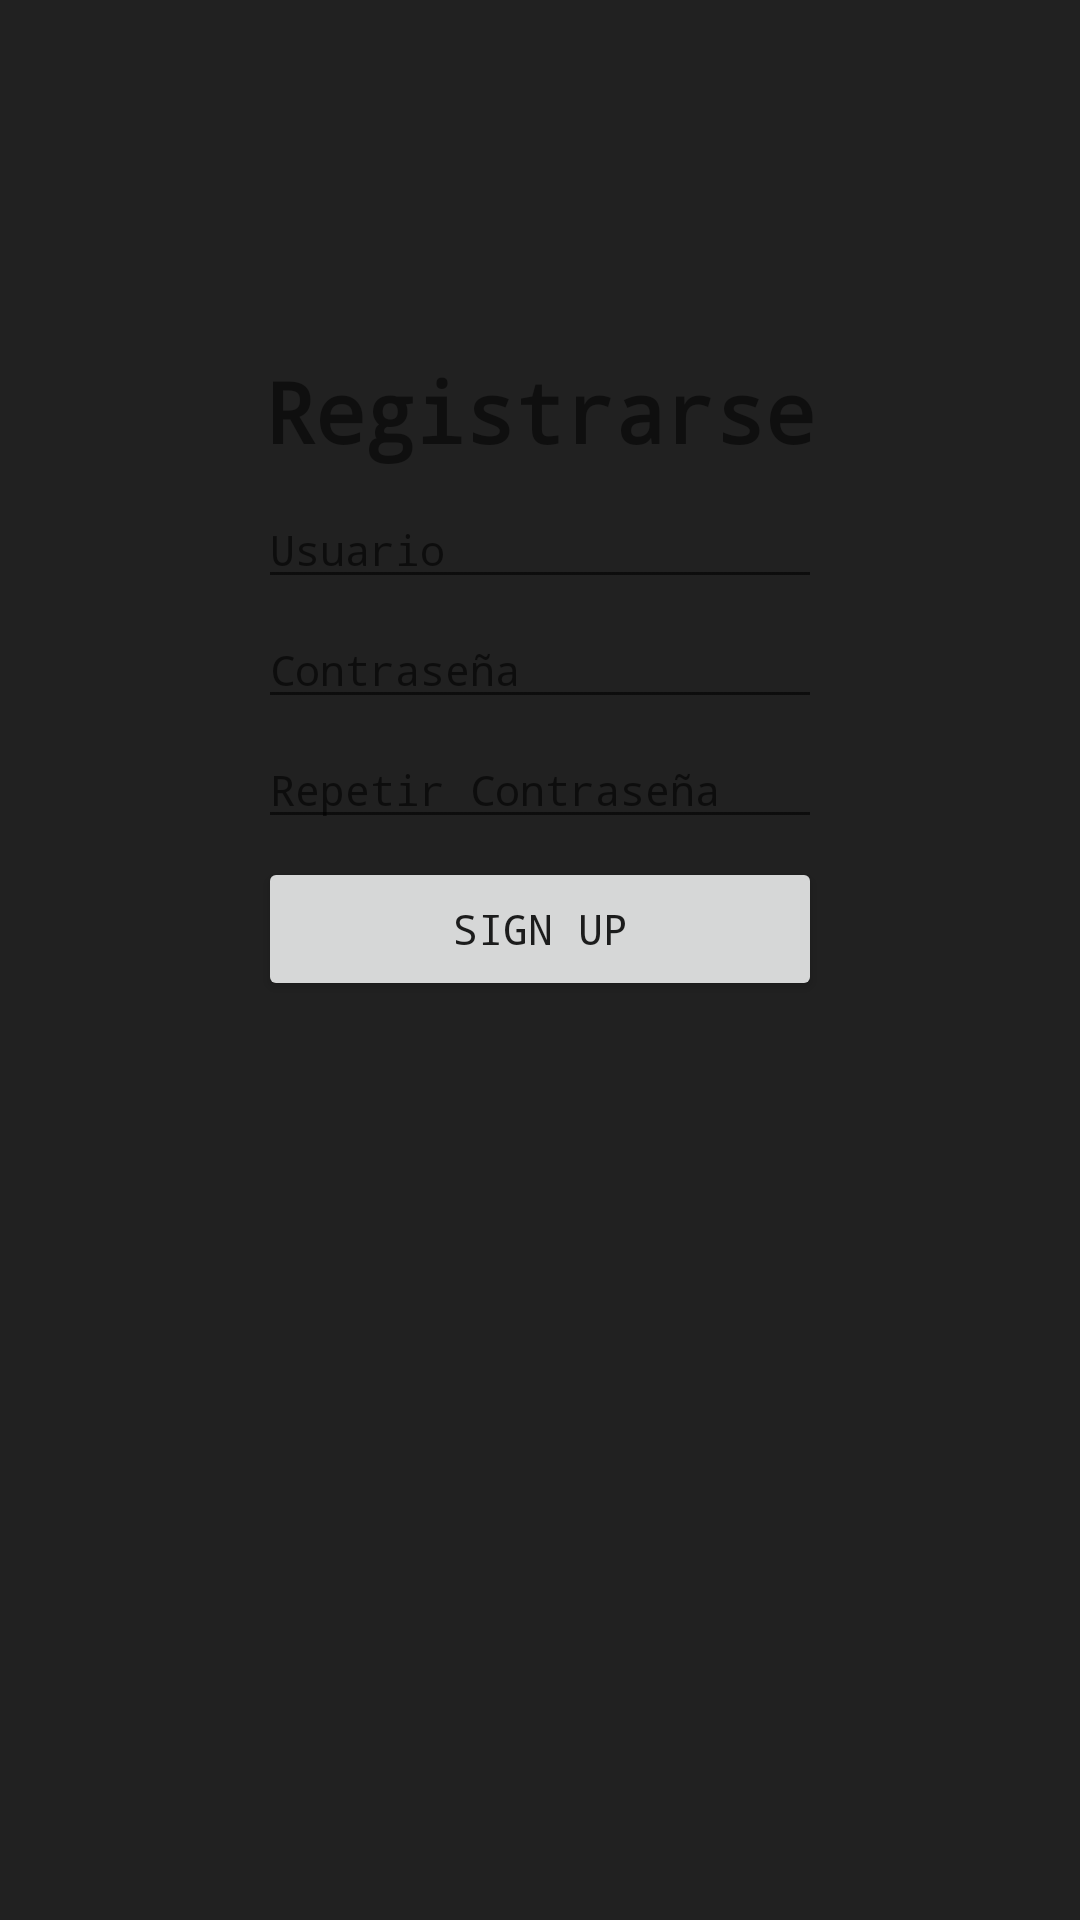

Android layout source for this screen:
<!-- AndroidManifest.xml: application theme Theme.LoginMVP -->
<!-- res/layout/activity_register_user_view.xml -->
<?xml version="1.0" encoding="utf-8"?>
<androidx.constraintlayout.widget.ConstraintLayout
    xmlns:android="http://schemas.android.com/apk/res/android"
    xmlns:app="http://schemas.android.com/apk/res-auto"
    xmlns:tools="http://schemas.android.com/tools"
    android:layout_width="match_parent"
    android:layout_height="match_parent"
    tools:context=".RegisterUser.view.RegisterUserView"
    android:background="@color/grey">

    <RelativeLayout
        android:layout_width="@dimen/linear_layout_width"
        android:layout_height="@dimen/linear_layout_height"
        app:layout_constraintBottom_toBottomOf="parent"
        app:layout_constraintEnd_toEndOf="parent"
        app:layout_constraintStart_toStartOf="parent"
        app:layout_constraintTop_toTopOf="parent"
        app:layout_constraintVertical_bias="0.202"
        android:padding="@dimen/relative_layout_padding">

        <LinearLayout
            android:layout_width="match_parent"
            android:layout_height="match_parent"
            android:orientation="vertical">

            <TextView
                android:id="@+id/text_view_title"
                android:layout_width="match_parent"
                android:layout_height="wrap_content"
                android:textStyle="bold"
                android:layout_marginTop="@dimen/text_view_title_margin_top"
                android:text="@string/text_view_title_register_user"
                android:textSize="@dimen/text_view_title_text_size"
                android:layout_centerHorizontal="true"
                android:textAlignment="center"
                style="@style/style_text_login_view">
            </TextView>

            <EditText
                android:id="@+id/edit_text_username"
                android:layout_width="match_parent"
                android:layout_height="wrap_content"
                style="@style/style_text_login_view"
                android:layout_marginTop="@dimen/edit_text_username_margin_top"
                android:hint="@string/edit_text_username_login"
                android:textSize="@dimen/edit_text_username_password_text_size"/>

            <EditText
                android:id="@+id/edit_text_password"
                android:layout_width="match_parent"
                android:layout_height="wrap_content"
                android:layout_marginTop="@dimen/edit_text_password_margin_top"
                android:hint="@string/edit_text_password_login"
                style="@style/style_text_login_view"
                android:textSize="@dimen/edit_text_username_password_text_size"/>

            <EditText
                android:id="@+id/edit_text_repeat_password"
                android:layout_width="match_parent"
                android:layout_height="wrap_content"
                android:layout_marginTop="@dimen/edit_text_password_margin_top"
                android:hint="@string/edit_text_repeat_password_register"
                style="@style/style_text_login_view"
                android:textSize="@dimen/edit_text_username_password_text_size"/>
            <Button
                android:layout_width="match_parent"
                android:layout_height="wrap_content"
                android:id="@+id/button_login"
                android:text="@string/button_register_user"
                style="@style/style_text_login_view"
                android:layout_marginTop="@dimen/button_login_margin_top">
            </Button>


        </LinearLayout>
    </RelativeLayout>

</androidx.constraintlayout.widget.ConstraintLayout>
<!-- resources referenced by this layout -->
<resources>
  <color name="grey">#212121</color>
  <dimen name="button_login_margin_top">6dp</dimen>
  <dimen name="edit_text_password_margin_top">4dp</dimen>
  <dimen name="edit_text_username_margin_top">8dp</dimen>
  <dimen name="edit_text_username_password_text_size">14sp</dimen>
  <dimen name="linear_layout_height">480dp</dimen>
  <dimen name="linear_layout_width">200dp</dimen>
  <dimen name="relative_layout_padding">6dp</dimen>
  <dimen name="text_view_title_margin_top">80dp</dimen>
  <dimen name="text_view_title_text_size">8sp</dimen>
  <string name="button_register_user">Sign Up</string>
  <string name="edit_text_password_login">Contraseña</string>
  <string name="edit_text_repeat_password_register">Repetir Contraseña</string>
  <string name="edit_text_username_login">Usuario</string>
  <string name="text_view_title_register_user">Registrarse</string>
  <style name="style_text_login_view">
          <item name="fontFamily">monospace</item>
      </style>
  <style name="Theme.LoginMVP" parent="Theme.MaterialComponents.DayNight.NoActionBar">
          
          <item name="colorPrimary">@color/purple_500</item>
          <item name="colorPrimaryVariant">@color/purple_700</item>
          <item name="colorOnPrimary">@color/white</item>
          
          <item name="colorSecondary">@color/teal_200</item>
          <item name="colorSecondaryVariant">@color/teal_700</item>
          <item name="colorOnSecondary">@color/black</item>
          
          <item name="android:statusBarColor" tools:targetApi="l">@color/white</item>
          <item name="android:windowTranslucentStatus">true</item>
          
      </style>
  <color name="purple_500">#FF6200EE</color>
  <color name="purple_700">#FF3700B3</color>
  <color name="white">#FFFFFFFF</color>
  <color name="teal_200">#FF03DAC5</color>
  <color name="teal_700">#FF018786</color>
  <color name="black">#FF000000</color>
</resources>
